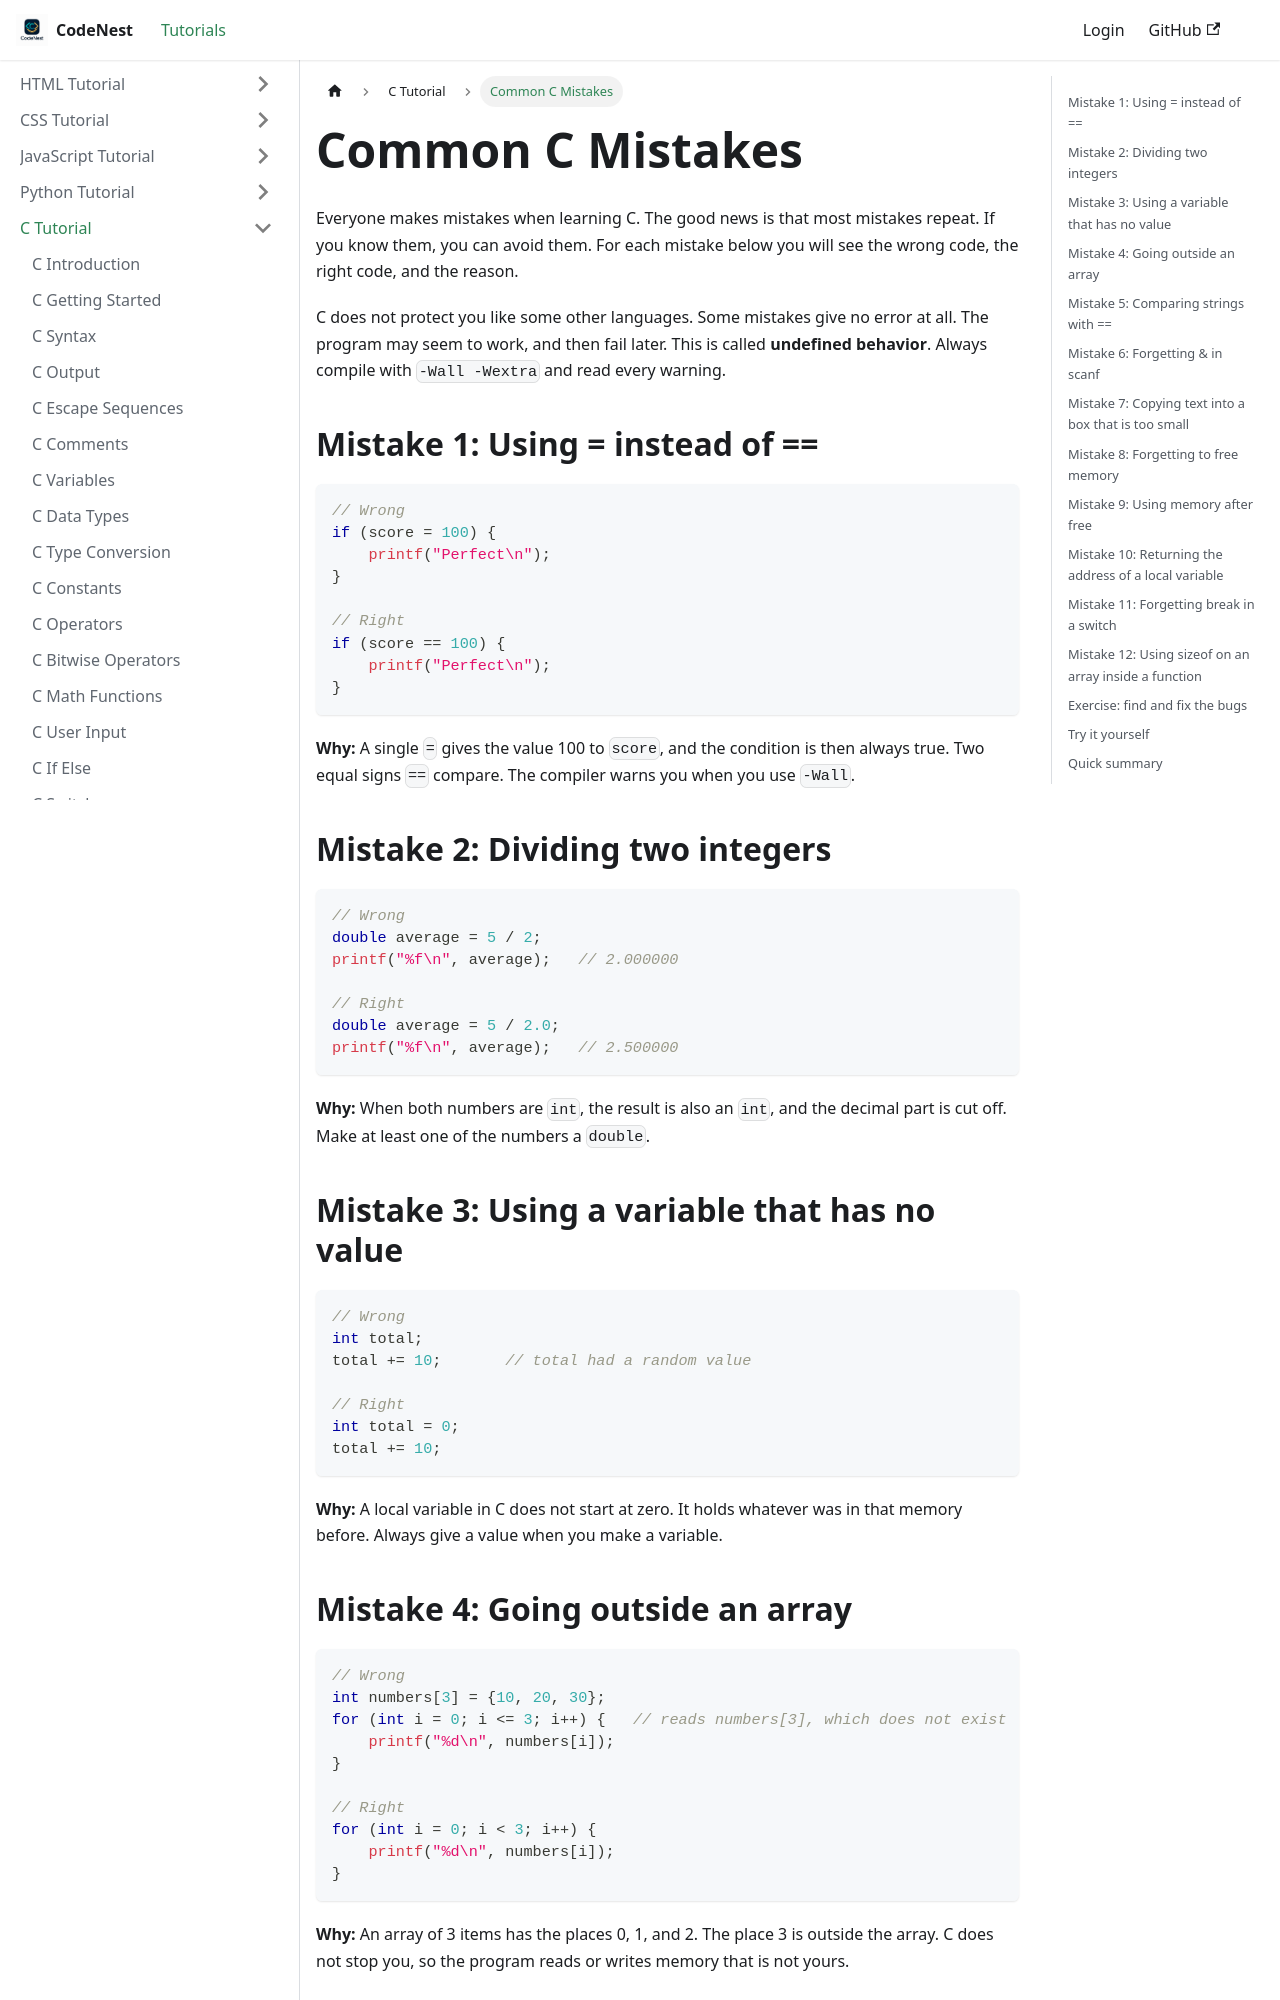

repository: adnankhan112/codenest · page: docs/c/c-common-mistakes.html · generator: docusaurus

---
title: "Common C Mistakes"
sidebar_position: 94
---

# Common C Mistakes

Everyone makes mistakes when learning C. The good news is that most mistakes repeat. If you know them, you can avoid them. For each mistake below you will see the wrong code, the right code, and the reason.

C does not protect you like some other languages. Some mistakes give no error at all. The program may seem to work, and then fail later. This is called **undefined behavior**. Always compile with `-Wall -Wextra` and read every warning.

## Mistake 1: Using = instead of ==

```c
// Wrong
if (score = 100) {
    printf("Perfect\n");
}

// Right
if (score == 100) {
    printf("Perfect\n");
}
```

**Why:** A single `=` gives the value 100 to `score`, and the condition is then always true. Two equal signs `==` compare. The compiler warns you when you use `-Wall`.

## Mistake 2: Dividing two integers

```c
// Wrong
double average = 5 / 2;
printf("%f\n", average);   // 2.000000

// Right
double average = 5 / 2.0;
printf("%f\n", average);   // 2.500000
```

**Why:** When both numbers are `int`, the result is also an `int`, and the decimal part is cut off. Make at least one of the numbers a `double`.

## Mistake 3: Using a variable that has no value

```c
// Wrong
int total;
total += 10;       // total had a random value

// Right
int total = 0;
total += 10;
```

**Why:** A local variable in C does not start at zero. It holds whatever was in that memory before. Always give a value when you make a variable.

## Mistake 4: Going outside an array

```c
// Wrong
int numbers[3] = {10, 20, 30};
for (int i = 0; i <= 3; i++) {   // reads numbers[3], which does not exist
    printf("%d\n", numbers[i]);
}

// Right
for (int i = 0; i < 3; i++) {
    printf("%d\n", numbers[i]);
}
```

**Why:** An array of 3 items has the places 0, 1, and 2. The place 3 is outside the array. C does not stop you, so the program reads or writes memory that is not yours.
